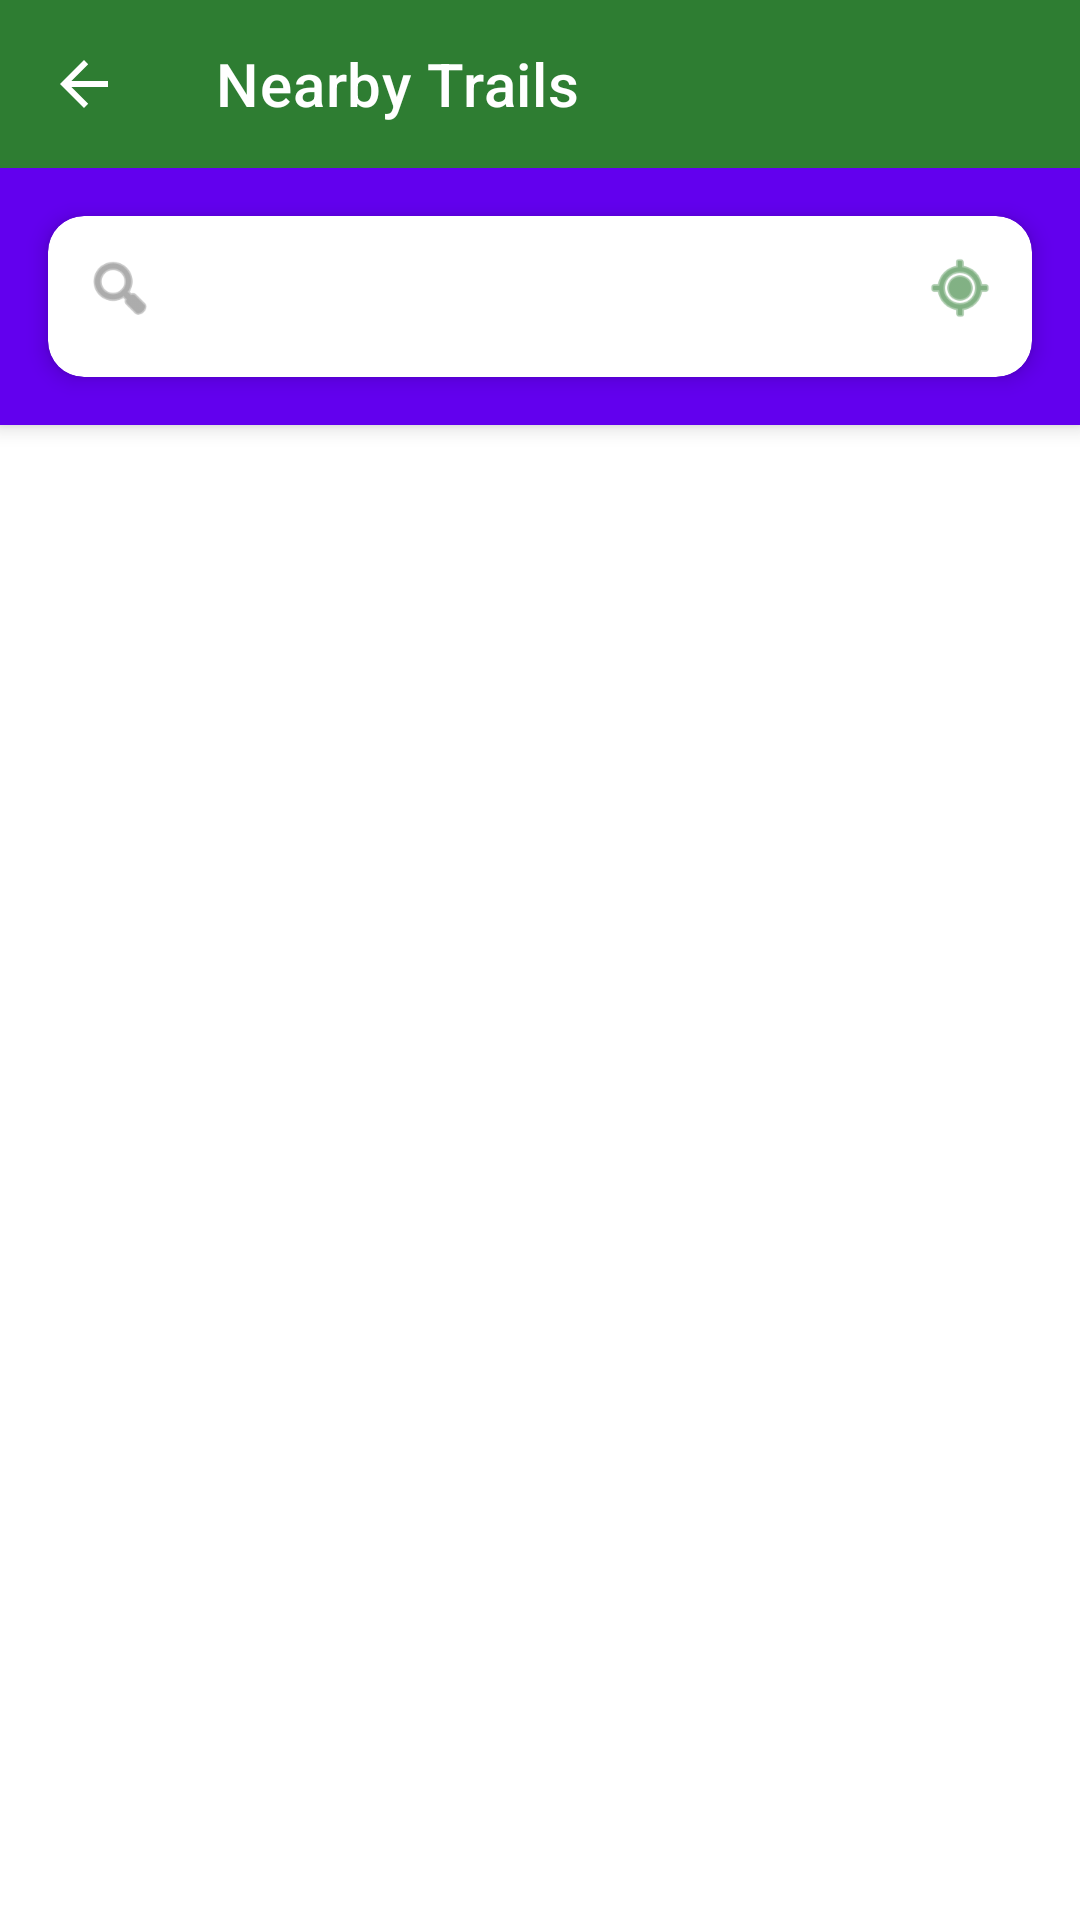

This screen was rendered from an Android layout file. Write that file and the resources it references.
<!-- AndroidManifest.xml: application theme Theme.BenchFinder -->
<!-- res/layout/activity_trails_list.xml -->
<?xml version="1.0" encoding="utf-8"?>
<androidx.coordinatorlayout.widget.CoordinatorLayout
    xmlns:android="http://schemas.android.com/apk/res/android"
    xmlns:app="http://schemas.android.com/apk/res-auto"
    xmlns:tools="http://schemas.android.com/tools"
    android:layout_width="match_parent"
    android:layout_height="match_parent"
    android:fitsSystemWindows="true"
    tools:context=".TrailsListActivity">

    
    <com.google.android.material.appbar.AppBarLayout
        android:layout_width="match_parent"
        android:layout_height="wrap_content"
        android:theme="@style/ThemeOverlay.MaterialComponents.Dark.ActionBar">

        <com.google.android.material.appbar.MaterialToolbar
            android:id="@+id/toolbar"
            android:layout_width="match_parent"
            android:layout_height="?attr/actionBarSize"
            android:background="@color/primary_color"
            app:title="Nearby Trails"
            app:titleTextColor="@android:color/white"
            app:navigationIcon="?android:attr/homeAsUpIndicator"
            app:navigationIconTint="@android:color/white" />

        
        <com.google.android.material.card.MaterialCardView
            android:layout_width="match_parent"
            android:layout_height="wrap_content"
            android:layout_margin="16dp"
            app:cardCornerRadius="12dp"
            app:cardElevation="4dp"
            app:cardBackgroundColor="@android:color/white">

            <LinearLayout
                android:layout_width="match_parent"
                android:layout_height="wrap_content"
                android:orientation="horizontal"
                android:padding="12dp">

                <ImageView
                    android:id="@+id/searchIcon"
                    android:layout_width="24dp"
                    android:layout_height="24dp"
                    android:src="@android:drawable/ic_menu_search"
                    android:layout_marginEnd="12dp"
                    android:tint="@color/gray_600" />

                <EditText
                    android:id="@+id/searchEditText"
                    android:layout_width="0dp"
                    android:layout_height="wrap_content"
                    android:layout_weight="1"
                    android:hint="Search trails..."
                    android:textSize="16sp"
                    android:textColor="@color/text_primary"
                    android:background="@null"
                    android:padding="4dp"
                    android:imeOptions="actionSearch" />

                
                <ImageView
                    android:id="@+id/clearSearchBtn"
                    android:layout_width="24dp"
                    android:layout_height="24dp"
                    android:src="@android:drawable/ic_menu_close_clear_cancel"
                    android:visibility="gone"
                    android:layout_marginEnd="12dp"
                    android:tint="@color/gray_600" />

                
                <ImageView
                    android:id="@+id/locationButton"
                    android:layout_width="24dp"
                    android:layout_height="24dp"
                    android:src="@android:drawable/ic_menu_mylocation"
                    android:contentDescription="Use my location"
                    android:tint="@color/primary_color" />

            </LinearLayout>
        </com.google.android.material.card.MaterialCardView>

    </com.google.android.material.appbar.AppBarLayout>

    

    

    <androidx.recyclerview.widget.RecyclerView
        android:id="@+id/recyclerViewTrails"
        android:layout_width="match_parent"
        android:layout_height="match_parent"
        android:clipToPadding="false"
        android:padding="8dp"
        android:scrollbars="vertical"
        app:layout_behavior="@string/appbar_scrolling_view_behavior" />

    <LinearLayout
        android:id="@+id/emptyStateLayout"
        android:layout_width="match_parent"
        android:layout_height="match_parent"
        android:orientation="vertical"
        android:gravity="center"
        android:visibility="gone"
        android:padding="40dp">

        <ImageView
            android:layout_width="120dp"
            android:layout_height="120dp"
            android:src="@android:drawable/ic_menu_gallery"
            android:tint="@color/gray_400" />

        <TextView
            android:id="@+id/emptyStateText"
            android:layout_width="wrap_content"
            android:layout_height="wrap_content"
            android:text="No trails found"
            android:textSize="20sp"
            android:textStyle="bold"
            android:textColor="@color/text_secondary"
            android:layout_marginTop="24dp" />

        <TextView
            android:id="@+id/emptyStateSubtext"
            android:layout_width="wrap_content"
            android:layout_height="wrap_content"
            android:text="Try searching with different keywords"
            android:textSize="16sp"
            android:textColor="@color/gray_500"
            android:layout_marginTop="8dp" />

        
        <Button
            android:id="@+id/retryButton"
            android:layout_width="wrap_content"
            android:layout_height="wrap_content"
            android:layout_marginTop="24dp"
            android:text="Use My Location"
            android:drawableStart="@android:drawable/ic_menu_mylocation"
            android:backgroundTint="@color/primary_color"
            android:textColor="@android:color/white"
            android:paddingStart="24dp"
            android:paddingEnd="24dp" />

    </LinearLayout>

    
    <ProgressBar
        android:id="@+id/loadingProgressBar"
        style="?android:attr/progressBarStyleLarge"
        android:layout_width="wrap_content"
        android:layout_height="wrap_content"
        android:layout_gravity="center"
        android:visibility="gone" />

</androidx.coordinatorlayout.widget.CoordinatorLayout>
<!-- resources referenced by this layout -->
<resources>
  <color name="gray_400">#BDBDBD</color>
  <color name="gray_500">#9E9E9E</color>
  <color name="gray_600">#757575</color>
  <color name="primary_color">#2E7D32</color>
  <color name="text_primary">#212121</color>
  <color name="text_secondary">#757575</color>
  <style name="Theme.BenchFinder" parent="Theme.MaterialComponents.DayNight.NoActionBar">
          
          <item name="android:statusBarColor">@android:color/white</item>
          <item name="android:windowLightStatusBar">true</item>
  
  
      </style>
</resources>
